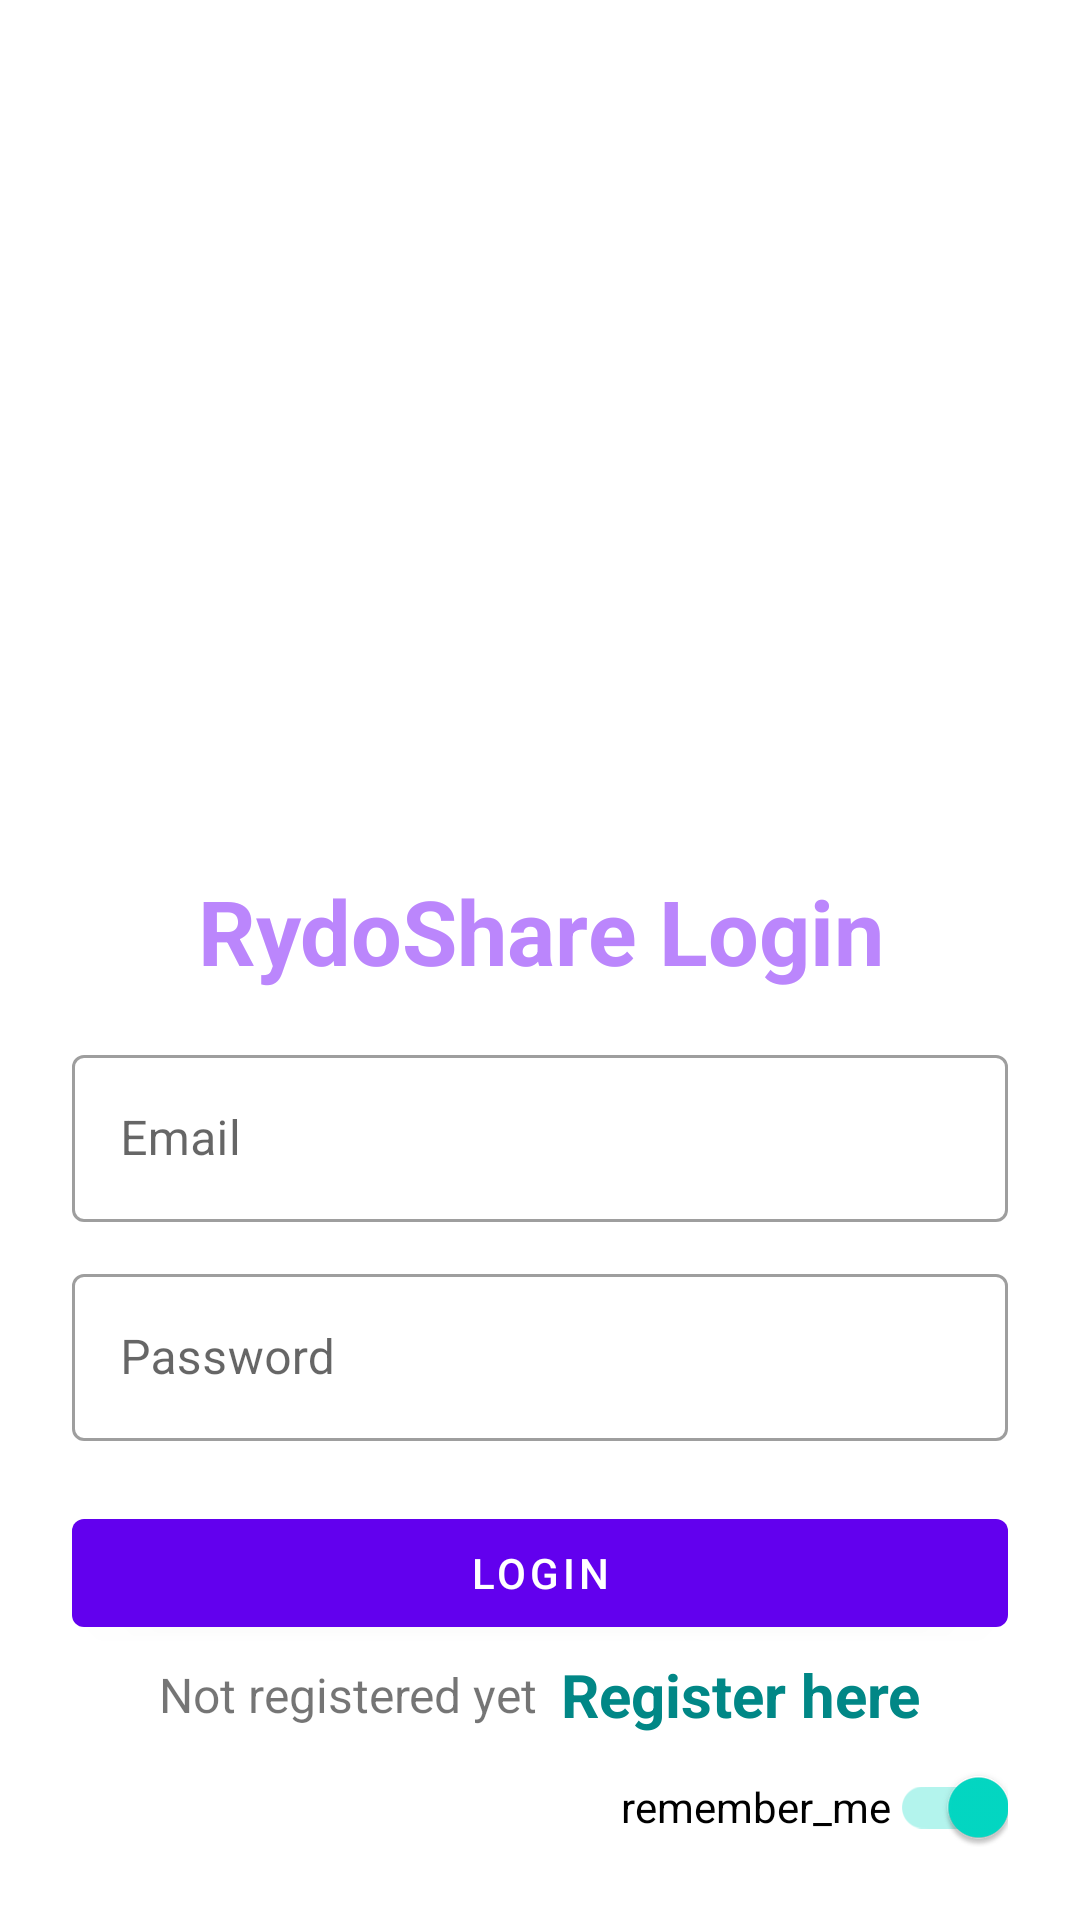

Reconstruct the res/layout file that produces this screen, plus the resources it refers to.
<!-- AndroidManifest.xml: application theme Theme.RydoShare -->
<!-- res/layout/activity_login.xml -->
<?xml version="1.0" encoding="utf-8"?>
<LinearLayout xmlns:android="http://schemas.android.com/apk/res/android"
    xmlns:app="http://schemas.android.com/apk/res-auto"
    xmlns:tools="http://schemas.android.com/tools"
    android:layout_width="match_parent"
    android:layout_height="match_parent"
    android:orientation="vertical"
    android:padding="24dp"
    tools:context=".views.LoginActivity">

    <ImageView
        android:id="@+id/imageView"
        android:layout_width="339dp"
        android:layout_height="200dp"
        android:layout_gravity="center"
        android:layout_marginTop="25dp"
        android:src="@drawable/car"

        />


    <LinearLayout
        android:layout_width="match_parent"
        android:layout_height="446dp"
        android:layout_gravity="center"
        android:layout_marginTop="25dp"
        android:orientation="vertical">

        <TextView
            android:layout_width="match_parent"
            android:layout_height="wrap_content"
            android:layout_marginVertical="16dp"
            android:gravity="center_horizontal"
            android:text="RydoShare Login"
            android:textColor="@color/purple_200"
            android:textSize="30sp"
            android:textStyle="bold" />


        <com.google.android.material.textfield.TextInputLayout
            style="@style/Widget.MaterialComponents.TextInputLayout.OutlinedBox"
            android:layout_width="match_parent"
            android:layout_height="wrap_content">

            <com.google.android.material.textfield.TextInputEditText
                android:id="@+id/etLoginEmail"
                android:layout_width="match_parent"
                android:layout_height="wrap_content"
                android:hint="Email"
                android:inputType="textEmailAddress" />
        </com.google.android.material.textfield.TextInputLayout>


        <com.google.android.material.textfield.TextInputLayout
            style="@style/Widget.MaterialComponents.TextInputLayout.OutlinedBox"
            android:layout_width="match_parent"
            android:layout_height="wrap_content"
            android:layout_marginTop="12dp">

            <com.google.android.material.textfield.TextInputEditText
                android:id="@+id/etLoginPass"
                android:layout_width="match_parent"
                android:layout_height="wrap_content"
                android:hint="Password"
                android:inputType="textPassword" />
        </com.google.android.material.textfield.TextInputLayout>

        <com.google.android.material.button.MaterialButton
            android:id="@+id/btnLogin"
            android:layout_width="match_parent"
            android:layout_height="wrap_content"
            android:layout_marginTop="20dp"
            android:text="Login" />

        <LinearLayout
            android:layout_width="match_parent"
            android:layout_height="wrap_content"
            android:layout_marginTop="3dp"
            android:gravity="center"
            android:orientation="horizontal">

            <TextView
                android:layout_width="wrap_content"
                android:layout_height="wrap_content"
                android:text="Not registered yet"
                android:textSize="16sp" />

            <TextView
                android:id="@+id/tvRegisterHere"
                android:layout_width="wrap_content"
                android:layout_height="wrap_content"
                android:layout_marginLeft="8dp"
                android:text="Register here"
                android:textColor="@color/teal_700"
                android:textSize="20sp"
                android:textStyle="bold" />


        </LinearLayout>

        <androidx.appcompat.widget.SwitchCompat

            android:id="@+id/swt_remember"
            android:layout_width="match_parent"
            android:layout_height="wrap_content"
            android:checked="true"
            android:text="@string/remember_me"
            android:textAlignment="textEnd"
            app:layout_constraintTop_toBottomOf="@id/tvRegisterHere"
            app:layout_constraintStart_toStartOf="parent"
            app:layout_constraintEnd_toEndOf="parent"
            />

    </LinearLayout>



</LinearLayout>
<!-- resources referenced by this layout -->
<resources>
  <string name="remember_me">remember_me</string>
  <style name="Theme.RydoShare" parent="Theme.MaterialComponents.DayNight.DarkActionBar">
          
          <item name="colorPrimary">@color/purple_500</item>
          <item name="colorPrimaryVariant">@color/purple_700</item>
          <item name="colorOnPrimary">@color/white</item>
          
          <item name="colorSecondary">@color/teal_200</item>
          <item name="colorSecondaryVariant">@color/teal_700</item>
          <item name="colorOnSecondary">@color/black</item>
          
          <item name="android:statusBarColor" tools:targetApi="l">?attr/colorPrimaryVariant</item>
          
      </style>
  <!-- not gathered from this repository: default colours our renderer supplied (Android Studio template values) -->
  <color name="purple_200">#FFBB86FC</color>
  <color name="purple_500">#FF6200EE</color>
  <color name="purple_700">#FF3700B3</color>
  <color name="teal_200">#FF03DAC5</color>
  <color name="teal_700">#FF018786</color>
  <color name="black">#FF000000</color>
  <color name="white">#FFFFFFFF</color>
</resources>
